Run: headless pygame with SDL's dummy video driver; simulated clock (each Clock.tick advances the game by its frame time, no real sleeping); random seed 0; keys injected as events and as key.get_pressed() state; mouse plan: one left click at the window centre at the start of phase 2, then a move to the lower-right quarter at the start of phase 3.
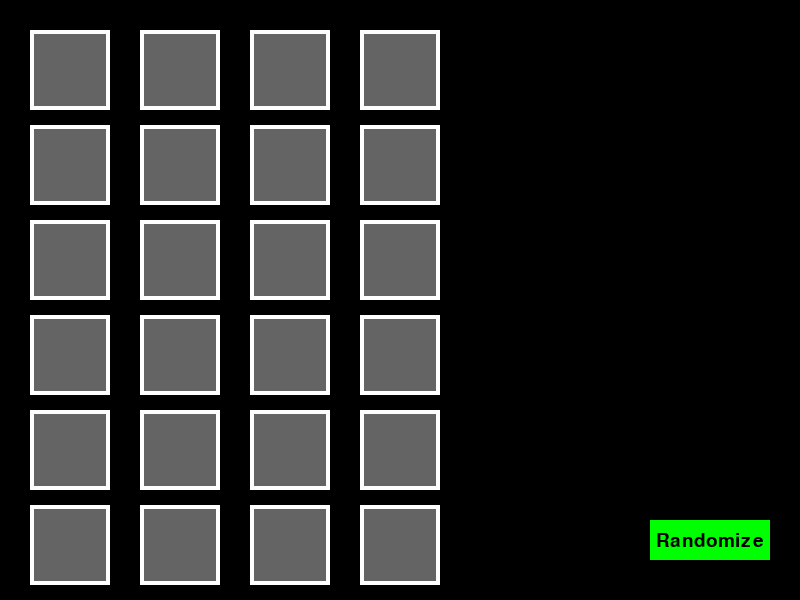
Frame 1 of 4 · flips 1–60 · no input
Frame 2 of 4 · flips 61–180 · clicked the window centre · tapped SPACE, RETURN · held RIGHT (→), D · screen unchanged from frame 1, image omitted
Frame 3 of 4 · flips 181–300 · moved the mouse to the lower-right quarter · held DOWN (↓), S · screen unchanged from frame 2, image omitted
Frame 4 of 4 · flips 301–420 · held LEFT (←), A, UP (↑), W · screen unchanged from frame 3, image omitted

The pygame program that drew these frames:

import pygame
import random

# Initialize Pygame
pygame.init()

# Set up the window
window_width = 800
window_height = 600
window = pygame.display.set_mode((window_width, window_height))
pygame.display.set_caption("Intruder Detection and Localization")

# Define colors
white = (255, 255, 255)
black = (0, 0, 0)
gray = (100, 100, 100)
red = (255, 0, 0)
green = (0, 255, 0)

# Define apartment dimensions and positions
apartment_width = 80
apartment_height = 80
apartment_padding = 30
floor_height = (window_height - apartment_padding * 7) / 6

# Define intruder dimensions
intruder_width = 60
intruder_height = 60

# Create a list of apartments and set initial status
apartments = []
for floor in range(6):
    for apartment in range(4):
        x = apartment_padding + apartment * (apartment_width + apartment_padding)
        y = apartment_padding + floor * (floor_height + apartment_padding)
        apartment_rect = pygame.Rect(x, y, apartment_width, apartment_height)
        apartment_info = {
            'rect': apartment_rect,
            'broken_window': False,
            'broken_lock': False
        }
        apartments.append(apartment_info)

# Function to randomize and place the intruder
def randomize_intruder():
    global intruder_apartment
    intruder_apartment = random.choice(apartments)

# Create the randomize button
button_width = 120
button_height = 40
button_x = window_width - button_width - 30
button_y = window_height - 80
button_rect = pygame.Rect(button_x, button_y, button_width, button_height)

# Initialize intruder location
intruder_apartment = None

# Game loop
running = True
while running:
    # Handle events
    for event in pygame.event.get():
        if event.type == pygame.QUIT:
            running = False
        elif event.type == pygame.MOUSEBUTTONDOWN:
            if event.button == 1 and button_rect.collidepoint(event.pos):
                randomize_intruder()

    # Clear the window
    window.fill(black)

    # Draw apartments
    for apartment_info in apartments:
        apartment_rect = apartment_info['rect']
        if apartment_info['broken_window'] or apartment_info['broken_lock']:
            pygame.draw.rect(window, red, apartment_rect)
        else:
            pygame.draw.rect(window, gray, apartment_rect)
        pygame.draw.rect(window, white, apartment_rect, 4)

    # Draw intruder if it's assigned
    if intruder_apartment is not None:
        intruder_rect = pygame.Rect(intruder_apartment['rect'].centerx - intruder_width / 2,
                                    intruder_apartment['rect'].centery - intruder_height / 2,
                                    intruder_width, intruder_height)
        pygame.draw.rect(window, red, intruder_rect)

    # Draw the randomize button
    pygame.draw.rect(window, green, button_rect)
    button_font = pygame.font.Font(None, 28)
    button_text = button_font.render("Randomize", True, black)
    button_text_rect = button_text.get_rect(center=button_rect.center)
    window.blit(button_text, button_text_rect)

    # Update the display
    pygame.display.flip()

# Quit Pygame
pygame.quit()
